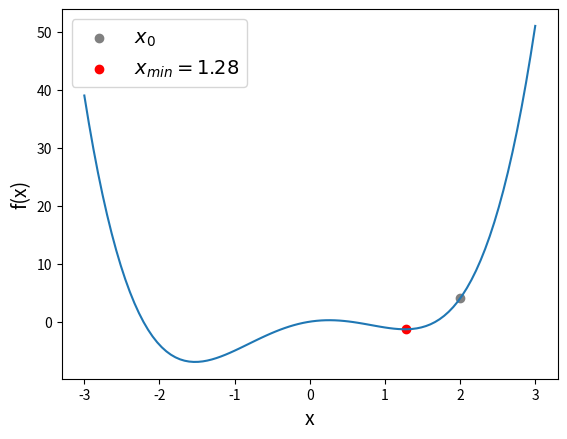

Recreate this plot in Python.
# -*- coding: utf-8 -*-
"""
PHYS20161 Wekk 11 example: Global minima

Shows example of function with two minima.
Different starting point leads to determines solution.

[redacted]
"""
import numpy as np
import matplotlib.pyplot as plt

#  Constants

X_START = 2.0
STEP_SIZE = 0.3
TOLERANCE = 0.001

NUMBER_OF_SEARCHES = 1
SEARCH_MIN = -3
SEARCH_MAX = 3

#  Function definitions


def function(x_variable):
    """Returns x^4 - 4x^2 + 2x, float
    Args:
        x_variable (float)
    """
    return x_variable**4 - 4 * x_variable**2 + 2 * x_variable


def hill_climbing(x_minimum=X_START, step=STEP_SIZE):
    """
    Runs 1D hill climbing algorithm with varying step size
    """
    difference = 1
    minimum = function(x_minimum)
    counter = 0

    while difference > TOLERANCE:
        counter += 1
        minimum_test_minus = function(x_minimum - step)
        minimum_test_plus = function(x_minimum + step)
        if minimum_test_minus < minimum:
            x_minimum -= step
            difference = minimum - minimum_test_minus
            minimum = function(x_minimum)
        elif function(x_minimum + step) < minimum:
            x_minimum += step
            difference = minimum - minimum_test_plus
            minimum = function(x_minimum)
        else:
            step = step * 0.1

    return x_minimum, minimum, counter


def plot_result(x_minimum, starting_values):
    """
    Plots function and result
    """
    x_values = np.linspace(-3, 3, 100)

    figure = plt.figure()

    plot = figure.add_subplot(111)
    plot.set_xlabel('x', fontsize=14)
    plot.set_ylabel('f(x)', fontsize=14)

    plot.scatter(starting_values, function(starting_values), label=r'$x_0$',
                 color='grey')
    plot.scatter(x_minimum, function(x_minimum),
                 label=r'$x_{{min}} = {0:.2f}$'.format(x_minimum), color='red')
    plot.plot(x_values, function(x_values))
    plot.legend(fontsize=14)
    plt.show()
    return None


def random_start():
    """Generates a random number between the search bounds.
    np.random.rand() returns a random number between 0 and 1.
    Returns float
    """
    return SEARCH_MIN + np.random.rand() * (SEARCH_MAX - SEARCH_MIN)


def main():
    """
    Main function, runs a 1D hill climbing random search, plots and prints
    results.
    """
    starting_values = np.array([X_START])
    x_minimum, minimum, count = hill_climbing()
    searches = 1
    while searches < NUMBER_OF_SEARCHES:
        searches += 1
        x_start = random_start()
        starting_values = np.append(starting_values, x_start)
        (x_minimum_test, minimum_test,
         count_temp) = hill_climbing(x_minimum=x_start)
        # update solution if better value found
        if minimum_test < minimum:
            minimum = minimum_test
            x_minimum = x_minimum_test
        count += count_temp

    plot_result(x_minimum, starting_values)
    print('f({0:.2f}) = {1:.2f} is the minimum.'.format(x_minimum, minimum))
    print('This took {:d} iterations.'.format(count))
    return 0


main()
